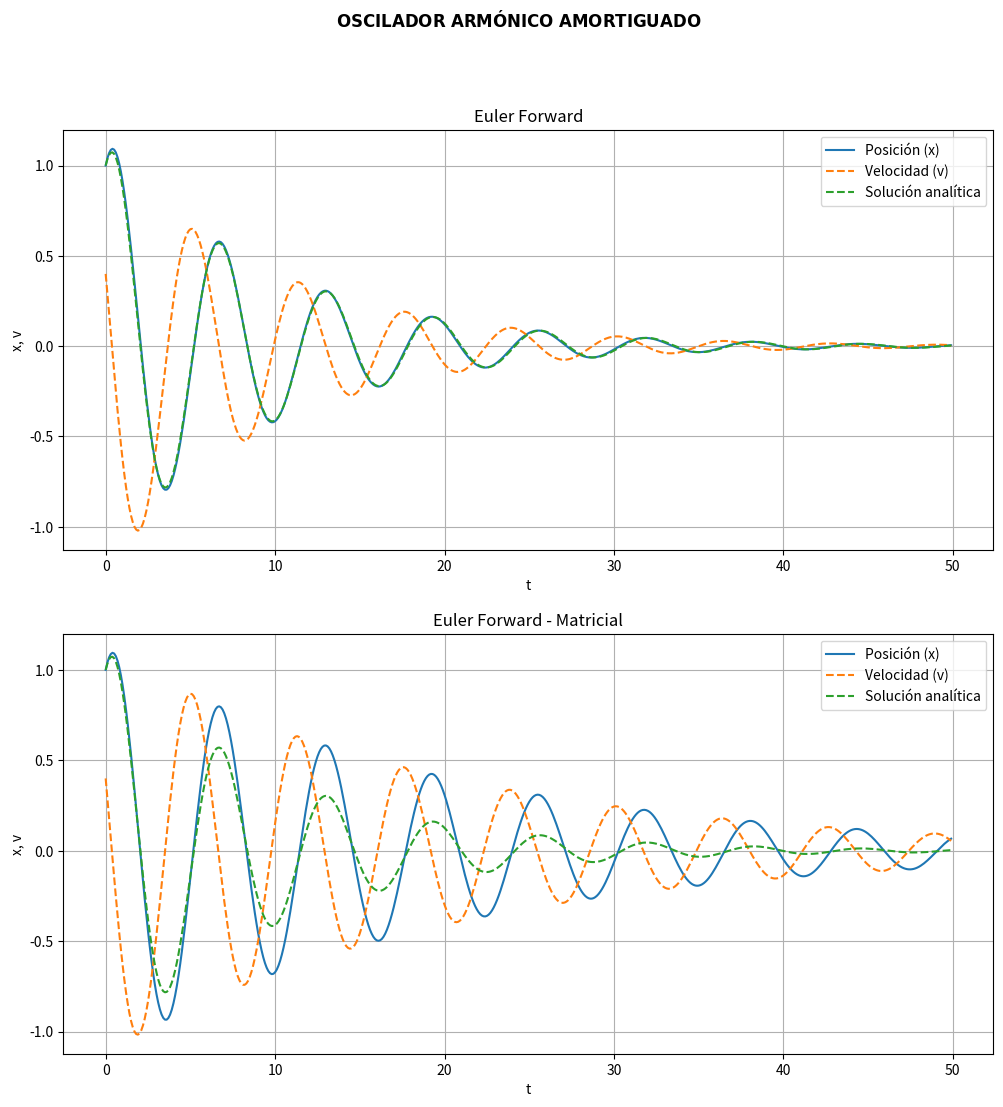
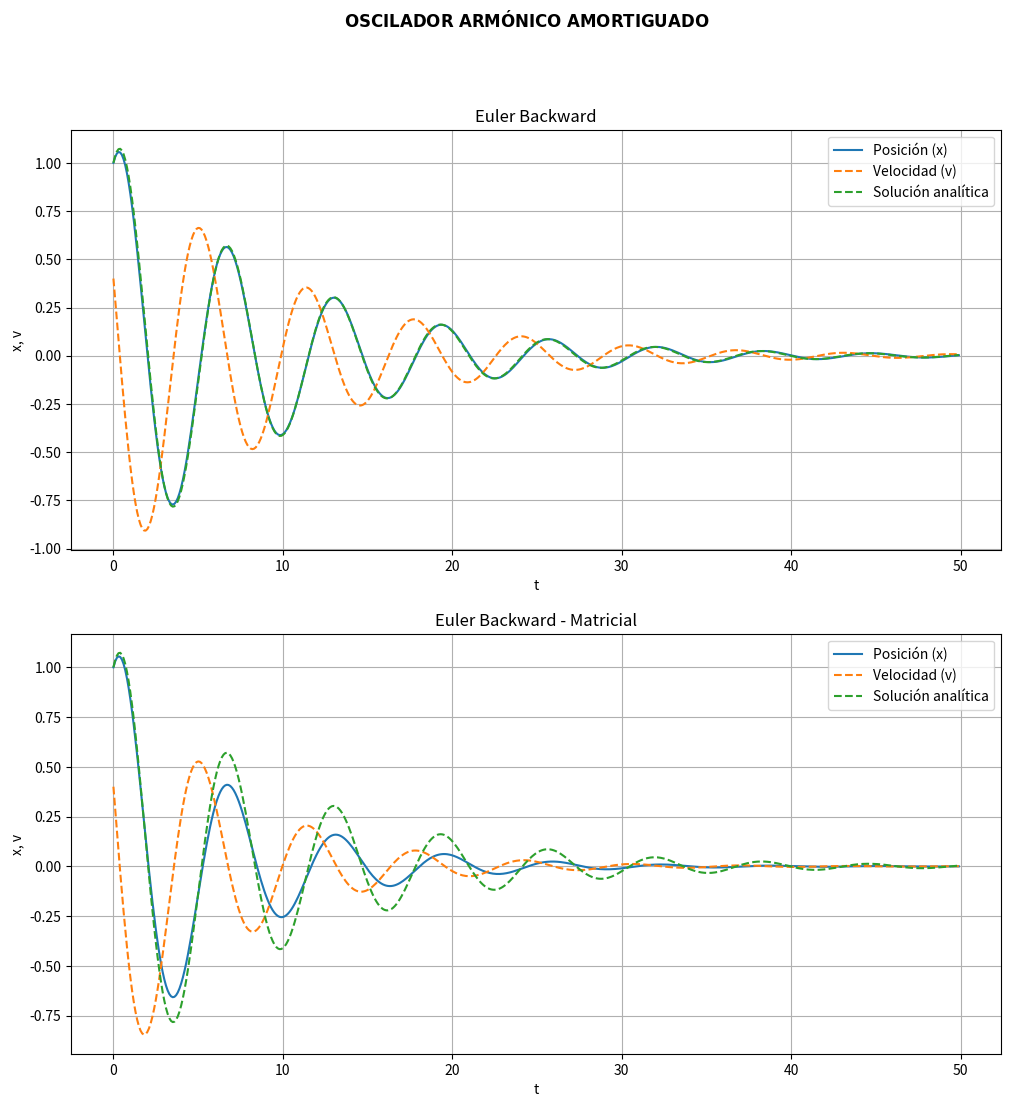
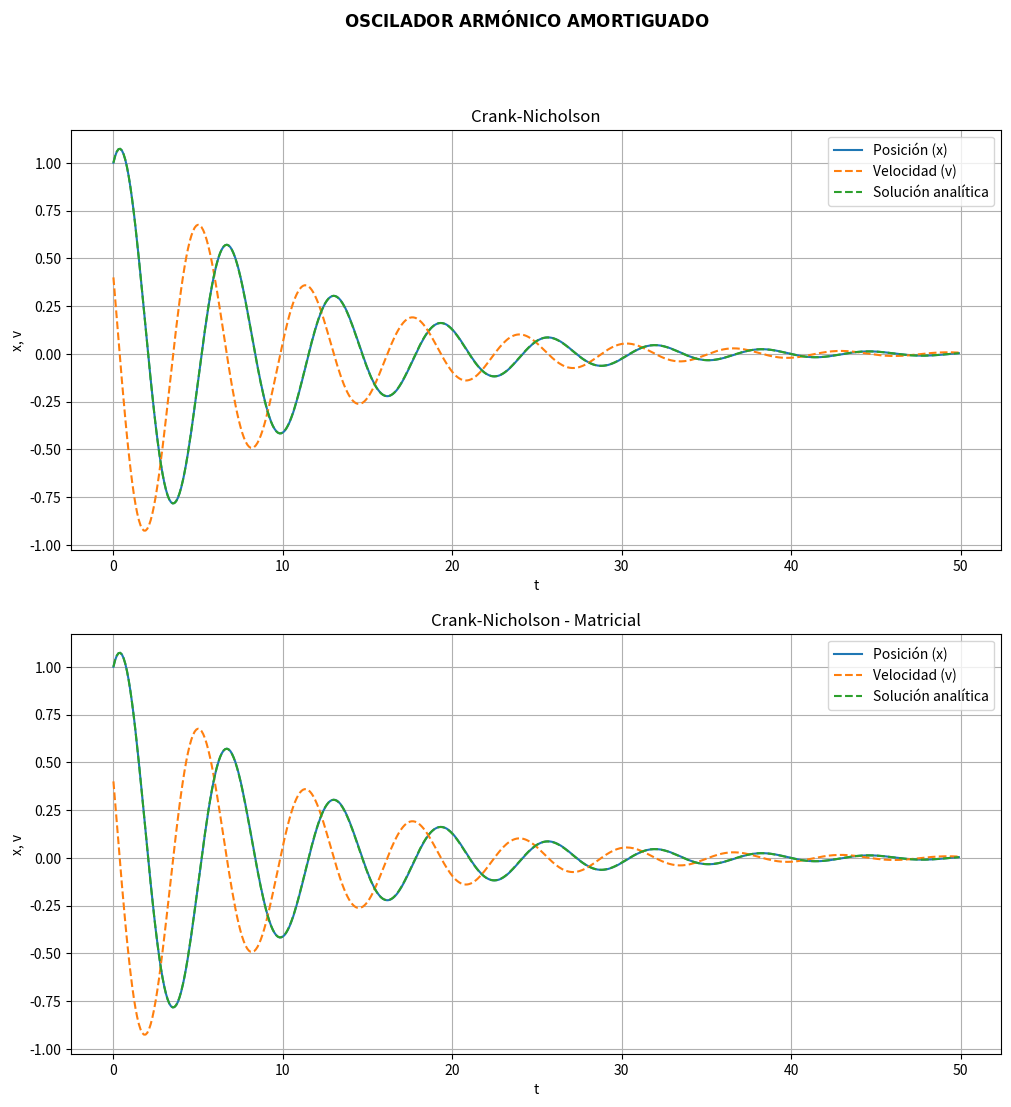
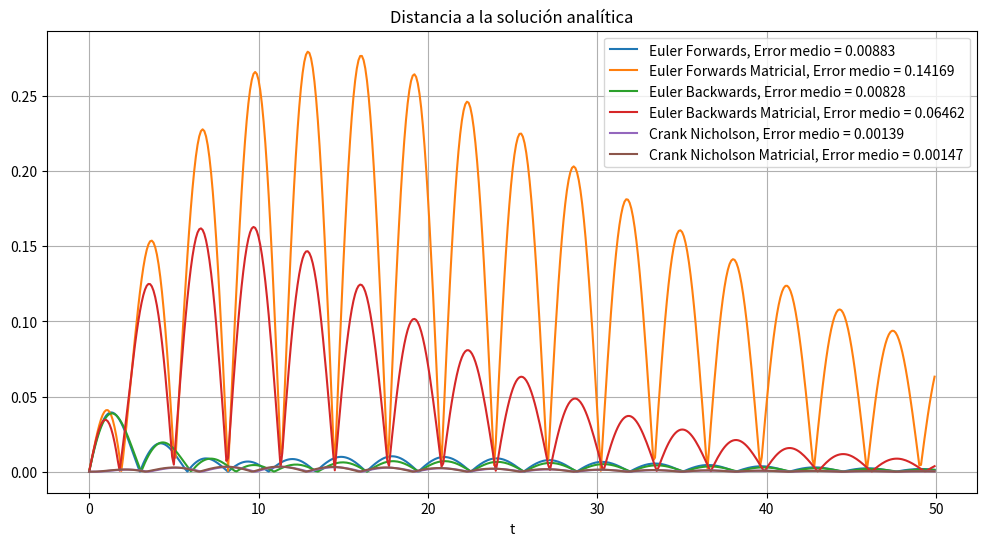

Write Python code to recreate these figures, in order.
import numpy as np
import numpy.linalg as la
from numpy import sin, cos, pi

import time
import random
import matplotlib.pyplot as plt
from scipy import sparse
from mpl_toolkits.mplot3d import Axes3D

# Funciones Auxiliares de los ejercicios
def TridiagonalSolver(d, o, u, r) -> np.ndarray:
    n = len(d)
    D = np.min(np.abs(d))
    x = np.zeros(n)

    if n - 1 == len(o) == len(u) and D != 0:
        for i in range(n-1):
            o[i],r[i] = o[i]/d[i],r[i]/d[i]
            d[i] = 1
            d[i+1],r[i+1] = d[i+1] - o[i]*u[i],r[i+1] - r[i]*u[i]   
        x[-1] = r[-1]/d[-1] # el último
        for i in range(2,n+1):
            x[-i] = r[-i] - o[-i+1] * x[-i+1]
        return x
    if D == 0:
        print('Error: 0 en la diagonal')
    else:
        print('Error: dimensión matricial')

def TridiagonalRandom_NonSingular(n, m=-10, M=10) -> np.ndarray:
    """
    Genera una matriz tridiagonal no singular aleatoria para ser usada 
    en TridiagonalSolver(), linalg.solve() y linalg.inv()
    """
    while True:
        d = [random.uniform(m, M) for _ in range(n)]
        u = [random.uniform(m, M) for _ in range(n-1)]
        o = [random.uniform(m, M) for _ in range(n-1)]
        r = [random.uniform(m, M) for _ in range(n)]

        A = np.zeros((n, n))
        for i in range(n):
            A[i, i] = d[i]        # diagonal
            if i < n-1:
                A[i, i+1] = o[i]  # over
                A[i+1, i] = u[i]  # under

            # Lo retrasa mucho
        # if np.linalg.det(A) != 0:
        #     return d,o,u,r,A # sólo si es no singular (det != 0)
        return d,o,u,r,A 

def EulerForward(x0,v0,t,dt) -> np.ndarray:
    '''
    \\begin{cases}
        x_{n+1} = x_n + h y_n
        y_{n+1} = y_n - h (\omega^2 x_n + \alpha y_n)
    \end{cases}
    '''

    x,v = np.zeros(len(t)),np.zeros(len(t))
    x[0],v[0] = x0,v0
    x[1] = v0*dt + x0
    
    for i in range(1,len(t)-1): # desde 1 porque hago x[i-1]
        x[i+1] = x[i]*(2-alpha*dt - (omega**2)*(dt**2)) + x[i-1]*(alpha*dt-1)
        v[i] = v[i-1] - dt*(omega**2*x[i-1] + alpha*v[i-1])
    
    plt.subplot(2,1,1)
    plt.plot(t, x, label='Posición (x)')
    plt.plot(t, v, label='Velocidad (v)', linestyle='--')
    plt.title('Euler Forward')
    plt.xlabel('t')
    plt.ylabel('x, v')
    plt.grid()
    
    return x,v

def EulerForwardMatrix(x0, v0, t, dt) -> np.ndarray:
    """ 
    -   z_{n+1} = \mathcal{A} z_n
    
    -   \\begin{cases}
            x_{n+1} = x_n + h y_n
            y_{n+1} = y_n - h (\omega^2 x_n + \alpha y_n)
        \end{cases}
        
    \implies
    A = ((1,dt),(-dt \omega^2, 1 - dt \alpha))
    """
    z = np.zeros((2, len(t)))  # 2 filas (x, v), columnas = len(t)
    z[0, 0], z[1, 0] = x0, v0 

    # Manual funciona mejor (hay que cambiar z en el for)
    # A = np.array([[0         , 1     ],
    #               [-omega**2 , -alpha]])
    A = np.array([[1, dt], [-omega**2 * dt, 1 - alpha * dt]])

    for i in range(1, len(t)):
        # Manual
        # z[:, i] = np.dot(np.eye(len(A)) + dt*A, z[:, i - 1])
        z[:, i] = np.dot(A, z[:, i - 1])

    x, v = z[0, :], z[1, :]

    plt.subplot(2,1,2)
    plt.plot(t, x, label='Posición (x)')
    plt.plot(t, v, label='Velocidad (v)', linestyle='--')
    plt.title('Euler Forward - Matricial')
    plt.xlabel('t')
    plt.ylabel('x, v')
    plt.legend()
    plt.grid()
    
    return x, v

def EulerBackward(x0,v0,t,dt) -> np.ndarray:
    '''
    Despejamos y_{n+1} de la segunda ecuación y sustituimos en la primera
    \begin{cases}
        x_{n+1} = x_n + h y_{n+1}
        y_{n+1} = y_n - h (\omega^2 x_{n+1} + \alpha y_{n+1})
    \end{cases}    
    
    Despejando
    y_{n+1} = y_n - h (\omega^2 x_{n+1} + \alpha y_{n+1}) \Longleftrightarrow
    y_{n+1} = y_n + h (- \omega^2 x_{n+1} - \alpha y_{n+1}) \Longleftrightarrow
    y_{n+1} (1 + h \alpha) = y_n - h \omega^2 x_{n+1} \Longleftrightarrow
    y_{n+1} = \frac{y_n - h \omega^2 x_{n+1}}{1 + h \alpha}
    
    Sustituyendo
    x_{n+1} = x_n + h y_{n+1} \Longleftrightarrow
    x_{n+1} = x_n + h \frac{y_n - h \omega^2 x_{n+1}}{1 + h \alpha}
    
    Finalmente
    \begin{cases}
        x_{n+1} = x_n + h \frac{y_n - h \omega^2 x_{n+1}}{1 + h \alpha}
        y_{n+1} = \frac{y_n - h \omega^2 x_{n+1}}{1 + h \alpha}
    \end{cases}
    '''
    
    x,v = np.zeros(len(t)),np.zeros(len(t))
    x[0],v[0] = x0,v0
    
    for i in range(1,len(t)):
        v[i] = (v[i-1] - dt*omega**2 *x[i-1])/(1 + dt*alpha)
        x[i] = x[i-1] + dt*v[i] # (v[i-1] + dt*alpha*x[i-1])/(1 + dt*alpha)
        
    plt.subplot(2,1,1)
    plt.plot(t, x, label='Posición (x)')
    plt.plot(t, v, label='Velocidad (v)', linestyle='--')
    plt.title('Euler Backward')
    plt.xlabel('t')
    plt.ylabel('x, v')
    plt.grid()
    
    return x,v

def EulerBackwardMatrix(x0, v0, t, dt) -> np.ndarray:
    """ 
    -   z_{n+1} = \mathcal{A} z_n
    
    -   \begin{cases}
            x_{n+1} = x_n + h \frac{y_n - h \omega^2 x_{n+1}}{1 + h \alpha}
            y_{n+1} = \frac{y_n - h \omega^2 x_{n+1}}{1 + h \alpha}
        \end{cases}
        
    \implies
    A = ((1 - \frac{h^2 \omega^2}{1+h \alpha}, \frac{h}{1+h\alpha}),
         (   -\frac{h   \omega^2}{1+h \alpha}, \frac{1}{1+h \alpha}))
    """
    z = np.zeros((2, len(t)))  # 2 filas (x, v), columnas = len(t)
    z[0, 0], z[1, 0] = x0, v0

    # A = np.array([[1-(dt**2 * omega**2)/(1 + dt*alpha),   dt/(1 + dt*alpha)],
    #              [-1 * (dt * omega**2)/(1 + dt*alpha),    1/(1 + dt*alpha)]])
    A = la.inv(np.eye(2)-dt*np.array([[0,1],[-omega**2,-alpha]]))

    for i in range(1, len(t)):
        z[:, i] = np.dot(A, z[:, i - 1])

    x, v = z[0, :], z[1, :]

    plt.subplot(2,1,2)
    plt.plot(t, x, label='Posición (x)')
    plt.plot(t, v, label='Velocidad (v)', linestyle='--')
    plt.title('Euler Backward - Matricial')
    plt.xlabel('t')
    plt.ylabel('x, v')
    plt.legend()
    plt.grid()
    
    return x, v

def CrankNicholson(x0,v0,t,dt) -> np.ndarray:
    '''
    Hace la media entre las derivadas en el punto n y n+1
    \begin{cases}
        x_{n+1} = x_n + \frac{h}{2} (y_n + y_{n+1})
        y_{n+1} = y_n - \frac{h}{2} ( (\omega^2 x_n + \alpha y_n) + (\omega^2 x_{n+1} + \alpha y_{n+1}) )
    \end{cases}
    
    Despejamos y_{n+1}
    y_{n+1} = y_n - \frac{h}{2} ( \omega^2 x_n + \alpha y_n + \omega^2 x_{n+1} + \alpha y_{n+1} ) \Longleftrightarrow
    y_{n+1} (1 + \frac{h}{2} \alpha) = y_n - \frac{h}{2} (\omega^2 x_n + \alpha y_n + \omega^2 x_{n+1} \Longleftrightarrow
    y_{n+1} = \frac{y_n - \frac{h}{2} (\omega^2 x_n + \alpha y_n + \omega^2 x_{n+1}}{1 + \frac{h}{2} \alpha}
    
    Sustituimos y_{n+1} en x_{n+1} y despejamos x_{n+1}
    x_{n+1} = x_n + \frac{h}{2} (y_n + y_{n+1}) \Longleftrightarrow
    x_{n+1} = x_n + \frac{h}{2} (y_n + \frac{y_n - \frac{h}{2} (\omega^2 x_n + \alpha y_n + \omega^2 x_{n+1}}{1 + \frac{h}{2} \alpha}) \Longleftrightarrow
    x_{n+1} (1 + (\frac{h}{2} \omega)^2) = x_n + \frac{h}{2} (y_n + \frac{y_n - \frac{h}{2} (\omega^2 x_n + \alpha y_n}{1 + \frac{h}{2} \alpha}) \Longleftrightarrow
    x_{n+1} = \frac{x_n + \frac{h}{2} (y_n + \frac{y_n - \frac{h}{2} (\omega^2 x_n + \alpha y_n}{1 + \frac{h}{2} \alpha})}{1 + (\frac{h}{2} \omega)^2}

    Finalmente
    \begin{cases}
        x_{n+1} = \frac{x_n + \frac{h}{2} (y_n + \frac{y_n - \frac{h}{2} (\omega^2 x_n + \alpha y_n}{1 + \frac{h}{2} \alpha})}{1 + (\frac{h}{2} \omega)^2}
        y_{n+1} = \frac{y_n - \frac{h}{2} (\omega^2 x_n + \alpha y_n + \omega^2 x_{n+1}}{1 + \frac{h}{2} \alpha}
    \end{cases}
    '''
    
    x,v = np.zeros(len(t)),np.zeros(len(t))
    x[0],v[0] = x0,v0
    
    for i in range(1,len(t)):
        x[i] = (x[i-1] + dt/2 * (v[i-1] + (v[i-1] - dt/2*(omega**2*x[i-1] + alpha*v[i-1]))/(1 + alpha*dt/2))) / (1 + (dt*omega/2)**2)
        v[i] = (v[i-1] - dt/2 * (omega**2*(x[i-1] + x[i]) + alpha*v[i-1])) / (1 + dt*alpha/2)
        
    plt.subplot(2,1,1)
    plt.plot(t, x, label='Posición (x)')
    plt.plot(t, v, label='Velocidad (v)', linestyle='--')
    plt.title('Crank-Nicholson')
    plt.xlabel('t')
    plt.ylabel('x, v')
    plt.grid()
    
    return x,v

def CrankNicholsonMatrix(x0, v0, t, dt) -> np.ndarray:
    """ 
    -   z_{n+1} = \mathcal{A} z_n
    
    -   \begin{cases}
            x_{n+1} = \frac{x_n + \frac{h}{2} (y_n + \frac{y_n - \frac{h}{2} (\omega^2 x_n + \alpha y_n}{1 + \frac{h}{2} \alpha})}{1 + (\frac{h}{2} \omega)^2}
            y_{n+1} = \frac{y_n - \frac{h}{2} (\omega^2 x_n + \alpha y_n + \omega^2 x_{n+1}}{1 + \frac{h}{2} \alpha}
        \end{cases}
    """
    z = np.zeros((2, len(t)))  # 2 filas (x, v), columnas = len(t)
    z[0, 0], z[1, 0] = x0, v0

    # A = np.array([[1              , -dt/2           ],
    #               [dt/2 * omega**2, 1 + dt/2 * alpha]])
    
    # B = np.array([[1               , dt/2            ],
    #               [-dt/2 * omega**2, 1 - dt/2 * alpha]])
    # A_inv = la.inv(A)
    A = np.dot(la.inv(np.eye(2)-(dt/2)*np.array([[0,1],[-omega**2,-alpha]])),np.eye(2)+(dt/2)*np.array([[0,1],[-omega**2,-alpha]]))

    for i in range(1, len(t)):
        z[:, i] = np.dot(A,z[:,i-1])
        #z[:, i] = np.dot(A_inv, np.dot(B, z[:, i - 1]))  

    x, v = z[0, :], z[1, :]

    plt.subplot(2,1,2)
    plt.plot(t, x, label='Posición (x)')
    plt.plot(t, v, label='Velocidad (v)', linestyle='--')
    plt.title('Crank-Nicholson - Matricial')
    plt.xlabel('t')
    plt.ylabel('x, v')
    plt.legend()
    plt.grid()
    
    return x, v

# Ejercicios
def ejercicioI() -> None:    
    """
    EJEMPLO DE MATRIZ Y CÁLCULO TEMPORAL
    
    [[2,-1,0,0],   [x1] 
     [3,1,-2,0], * [x2] = [[2,9,-5,4]]
     [0,-1,5,4],   [x3]
     [0,0,4,-3]]   [x4] 
    """

    A = [[2., -1., 0., 0.], [3., 1., -2., 0.], [0., -1., 5., 4.], [0., 0., 4., -3.]]
    b = [2., 9., -5., 4.] # Ax = b

    d = [2., 1., 5., -3.] # diagonal
    o = [-1., -2., 4.]   # over
    u = [3., -1., 4.]    # under
    r = b.copy()

    # Medir tiempo de TridiagonalSolver
    start = time.perf_counter()
    resultado_tridiagonal = TridiagonalSolver(d, o, u, r)
    end = time.perf_counter()
    print("TridiagonalSolver:", resultado_tridiagonal, 'en {:e}s'.format(end - start))

    # Medir tiempo de la.solve
    start = time.perf_counter()
    resultado_linalg = la.solve(A.copy(), b.copy())
    end = time.perf_counter()
    print("Linalg.solve:", resultado_linalg, 'en {:e}s'.format(end - start))

    # Medir tiempo usando la inversa de A
    start = time.perf_counter()
    resultado_inv = np.dot(la.inv(A.copy()), b.copy())
    end = time.time()
    print("Inversa (A^-1 * b):", resultado_inv, 'en {:e}s'.format(end - start))
    

    """
    GENERACIÓN DE LAS GRÁFICAS
    """

    # GRÁFICA DEL COSTE TEMPORAL CON EL TAMAÑO MATRICIAL PARA TAMAÑOS GRANDES
    tri_time, solve_time, inv_time = [], [], []
    
    xo = np.ceil(np.linspace(100,10000,6)).astype(int)
    for i in xo:
        d,o,u,r,A = TridiagonalRandom_NonSingular(i)

        start = time.perf_counter()
        sol = TridiagonalSolver(d, o, u, r)
        end = time.perf_counter()
        if sol is not None: # Caso en el que no se alcanza la solución
            tri_time.append(end - start)
        
        start = time.perf_counter()
        la.solve(A,r)
        end = time.perf_counter()
        solve_time.append(end - start)

    plt.figure()
    plt.title('Coste temporal frente a tamaño matricial grande')
    plt.xlabel('Dimensión Matricial')
    plt.ylabel('Tiempo de ejecución (s)')

    plt.scatter(xo,tri_time, label='Tiempo TridiagonalSolver()', marker='x',c='orange')
    plt.scatter(xo,solve_time, label='Tiempo linalg.solve()', marker='x',c='blue')

    plt.legend()

    # GRÁFICA DEL COSTE TEMPORAL CON EL TAMAÑO MATRICIAL
    tri_time, solve_time, inv_time = [], [], []
    
    xo = np.ceil(np.logspace(2.5,3.8,7)).astype(int) # Pasar de float a int en numpy
    for i in xo:
        d,o,u,r,A = TridiagonalRandom_NonSingular(i)

        start = time.perf_counter()
        sol = TridiagonalSolver(d, o, u, r)
        end = time.perf_counter()
        if sol is not None: # Caso en el que no se alcanza la solución
            tri_time.append(end - start)
        
        start = time.perf_counter()
        la.solve(A,r)
        end = time.perf_counter()
        solve_time.append(end - start)

        # La inversa es muy lenta
        start = time.perf_counter()
        np.dot(la.inv(A), r)
        end = time.perf_counter()
        inv_time.append( end - start)

    plt.figure()
    plt.title('Coste temporal frente a tamaño matricial')
    plt.xlabel('Dimensión Matricial')
    plt.ylabel('Tiempo de ejecución (s)')

    plt.scatter(xo,tri_time, label='Tiempo TridiagonalSolver()', marker='x',c='orange')
    plt.scatter(xo,solve_time, label='Tiempo linalg.solve()', marker='x',c='blue')
    plt.scatter(xo,inv_time, label='Tiempo Inversa (A^-1 * b)', marker='x',c='green')
    
    plt.yscale("log")
    plt.xscale("log")

    plt.legend()

    # EXTRA - MEDIA
    N = 20 # Número de matrices aleatorias que vamos a generar
    n = 1000  # dimensión de las matrices generadas (nxn)
    tiempo_tridiagonal, tiempo_linalg, tiempo_inv = [], [], []

    for i in range(N):
        d,o,u,r,A = TridiagonalRandom_NonSingular(n)
        
        start = time.time()
        sol = TridiagonalSolver(d, o, u, r)
        end = time.time()
        if sol is not None: # Caso en el que no se alcanza la solución
            tiempo_tridiagonal.append((i,end - start))

        start = time.time()
        la.solve(A.copy(),r.copy())
        end = time.time()
        tiempo_linalg.append((i,end - start))

        start = time.time()
        np.dot(la.inv(A.copy()), r.copy())
        end = time.time()
        tiempo_inv.append((i, end - start))
        print(i*100/N,'%',end='\r')

    plt.figure()
    plt.title('Comparación temporal de distintos algoritmos de resolución\n' +
              ' de sistemas de ecuaciones con matrices asociadas {}x{}'.format(n,n))
    
    plt.scatter(*zip(*tiempo_tridiagonal), label='Tiempo TridiagonalSolver()', marker='x',c='orange')
    plt.axhline(np.mean(np.array(tiempo_tridiagonal)[:,1]),alpha=0.4,c='orange')

    plt.scatter(*zip(*tiempo_linalg), label='Tiempo linalg.solve()', marker='x',c='blue')
    plt.axhline(np.mean(np.array(tiempo_linalg)[:,1]),alpha=0.4,c='blue')
    
    plt.scatter(*zip(*tiempo_inv), label='Tiempo Inversa (A^-1 * b)', marker='x',c='green')
    plt.axhline(np.mean(np.array(tiempo_inv)[:,1]),alpha=0.4,c='green')

    plt.xlabel('Número de ejecución')
    plt.ylabel('Tiempo de ejecución (s)')
    plt.legend()
    plt.show()

    """
    De conclusión podemos ver que el solve() es algo más eficiente que usar la inversa (creo que solve
    usa la descomposición LU) y nuestro método es significativamente más rápido. Esto es, para el caso
    específico de una matriz tridiagonal claro, para matrices cualquiera la.solve() es el método más 
    rápido.
    """

def ejercicioII() -> None:

    '''
    Notación Matricial
      i →
    j  ________
    ↓ |0 .     |
      |.       |
      |        |
       ________

    POISSON  
        Resolución de la Ecuación de Poisson en el intervalo [0,\\pi] con f(0)=0 y f'(\\pi)=-\\pi^2
                                f''(x) = (2 - x^2) * sin(x) + 4x cos(x) = g(x)
    '''
    def g(x):
        return (2-x**2) * sin(x) + 4*x*cos(x)
    def solution(x):             # solución analítica que cumple las condiciones de contorno
        return x**2 * sin(x)
    
    N = 100000                   # N representa el número de puntos de la malla
    h = pi/(N+1)                 # N+1 es el número de subintervalos
    xo = np.linspace(0,pi,N)     # Dimensión N+2 porque N + las 2 condiciones de frontera

    d = [-2 for _ in range(N)]                # Diagonal principal
    u = [1  for _ in range(N-1)]              # Diagonal inferior
    o = [1  for _ in range(N-1)]              # Diagonal superior
    r = [h**2 * g(xi) for xi in xo]           # h^2 * f''(x) vector de términos independientes, 
                                              # (h^2*g(xo) sin los extremos)
    # Condiciones de contorno
    d[0] = 1
    o[0] = 0
    r[0] = 0

    d[-1] = 1
    u[-1] = 1
    r[-1] = -pi**2 * h

    f = TridiagonalSolver(d, o, u, r)

    #f''(x) = (2 - x^2) * sin(x) + 4x cos(x)
    plt.figure()
    plt.title('Gráfica de $\\frac{d^2f}{dx^2} = (2-x^2)\\cdot \\sin x + 4x\\cdot\\cos x$')
    plt.grid()
    plt.plot(xo,f,label='$f(x)$')
    plt.plot(xo,solution(xo),label='$g(x)=x^2\\cdot\\sin x$',linestyle='--')
    plt.legend(loc='best')
    
    '''
    LAPLACE
        Resolución de la Ecuación de Laplace en 2D en un cuadrado de lado L=1 con 
        \phi(x=0) = \phi(x=1) = \phi(y=0) = 0   y   \phi(y=1) = x(1-x) (Dirichlet)

        - Jacobi
        - scipy.sparse.linalg
        - Gauss-Seidel
        - Sobrerelajación
    '''

    L = 1
    N = 100
    x = np.linspace(0, L, N+2)  # Coordenadas en x (incluyendo las fronteras)
    y = np.linspace(0, L, N+2)  # Coordenadas en y (incluyendo las fronteras)

    d = [-2 for _ in range(N)]     # Diagonal principal
    u = [1  for _ in range(N-1)]   # Diagonal inferior
    o = [1  for _ in range(N-1)]   # Diagonal superior
    r = np.zeros(N * N)
    I = np.eye(N)

    laplaciano1D = sparse.diags([d,u,o],[0,-1,1])
    laplaciano2D = sparse.kron(I, laplaciano1D) + sparse.kron(laplaciano1D, I)

    phi = np.zeros((N+2, N+2)) # se cumple \phi(x=0) = \phi(x=1) = \phi(y=0) = 0
    phi[-1, :] = x * (1 - x)

    # Contorno en y=1 (phi(y=1) = x(1-x))
    # for i in range(N):
    #     r[i + N*(N-1)] = -phi[-1,i+1]  # Fila a y=1
    r[N * (N - 1):N * (N - 1) + N] = -phi[-1, 1:N + 1]

    phi_interior = sparse.linalg.spsolve(laplaciano2D, r)
    phi[1:N+1, 1:N+1] = phi_interior.reshape((N, N))

    plt.figure()
    plt.imshow(phi, origin='lower', cmap='inferno')
    plt.colorbar(label="$\\phi(x, y)$")
    plt.xlabel('x')
    plt.ylabel('y')
    plt.title("Solución de la ecuación de Laplace en 2D")

    # X, Y = np.meshgrid(x, y)
    # fig = plt.figure()
    # ax = fig.add_subplot(111, projection='3d')
    # ax.plot_surface(X, Y, phi, cmap='inferno')
    # ax.set_xlabel('$x$')
    # ax.set_ylabel('$y$')
    # ax.set_zlabel('$\\phi(x, y)$')
    # ax.set_title('Solución de la ecuación de Laplace en 2D - Representación 3D')

    tol = 10e-6
    
    plt.show()

    return None

def ejercicioIII() -> None: 
    '''
    Oscilador Armónico Amortiguado: 
    \ddot{x} = -\omega^2 x - \alpha \dot{x} \implies
    \begin{cases}
        \dot{x} = y \\
        \dot{y} = -\omega^2 x - \alpha y
    \end{cases}
    '''
    def solucion_analitica(t, x0, v0, omega, alpha) -> np.ndarray:
        if alpha**2 < 4*omega**2: # Subamortiguado
            omega_prima = np.sqrt(omega**2 - (alpha**2) / 4)
            C1 = x0
            C2 = (v0 + alpha * x0 / 2) / omega_prima
            x_analitico = np.exp(-alpha * t / 2) * (C1 * np.cos(omega_prima * t) + C2 * np.sin(omega_prima * t))
            
        elif alpha**2 == 4*omega**2: # Críticamente amortiguado
            C1 = x0
            C2 = v0 + alpha/2 * x0
            x_analitico = (C1 + C2 * t) * np.exp(-alpha * t / 2)
            
        elif alpha**2 > 4*omega**2: # Sobreamortiguado
            gamma = np.sqrt((alpha**2) / 4 - omega**2)
            C1 = (x0 / 2) + (v0 + (alpha / 2) * x0) / (2 * gamma)
            C2 = (x0 / 2) - (v0 + (alpha / 2) * x0) / (2 * gamma)
            x_analitico = np.exp(-alpha * t / 2) * (C1 * np.exp(gamma * t) + C2 * np.exp(-gamma * t))
        
        return x_analitico
    def error(x_numerico, x_analitico) -> float:
        return np.sqrt(np.mean((x_numerico - x_analitico)**2))
    
    global omega 
    global alpha 
    omega = 1.
    alpha = 0.2    
    dt = 0.1     # h
    
    x0 = 1.
    v0 = 0.4      # y0
    t_max = 50
    t = np.arange(0,t_max,dt)
    
    x_analitica = solucion_analitica(t, x0, v0, omega, alpha)
    
    # Comparación con la solución analítica
    plt.figure(figsize=(12, 12))
    plt.suptitle('   ${\\bf OSCILADOR\\ ARMÓNICO\\ AMORTIGUADO}$')
    x_forward, _ = EulerForward(x0,v0,t,dt)
    plt.plot(t, x_analitica, label='Solución analítica', linestyle='--')
    plt.legend(loc='best')
    x_forward_matrix, _ = EulerForwardMatrix(x0,v0,t,dt)
    plt.plot(t, x_analitica, label='Solución analítica', linestyle='--')
    plt.legend(loc='best')
    
    plt.figure(figsize=(12, 12))
    plt.suptitle('   ${\\bf OSCILADOR\\ ARMÓNICO\\ AMORTIGUADO}$')   
    x_backward, _ = EulerBackward(x0,v0,t,dt)
    plt.plot(t, x_analitica, label='Solución analítica', linestyle='--')
    plt.legend(loc='best')
    x_backward_matrix, _ = EulerBackwardMatrix(x0,v0,t,dt)
    plt.plot(t, x_analitica, label='Solución analítica', linestyle='--')
    plt.legend(loc='best')
    
    plt.figure(figsize=(12, 12))
    plt.suptitle('   ${\\bf OSCILADOR\\ ARMÓNICO\\ AMORTIGUADO}$')
    x_CrankNich, _ = CrankNicholson(x0,v0,t,dt)
    plt.plot(t, x_analitica, label='Solución analítica', linestyle='--')
    plt.legend(loc='best')
    x_CrankNich_matrix, _ = CrankNicholsonMatrix(x0,v0,t,dt)
    plt.plot(t, x_analitica, label='Solución analítica', linestyle='--')
    plt.legend(loc='best')

    # Gráfica de los errores
    err_EuFw = error(x_forward, x_analitica)
    err_EuFw_M = error(x_forward_matrix, x_analitica)
    err_EuBw = error(x_backward, x_analitica)
    err_EuBw_M = error(x_backward_matrix, x_analitica)
    err_CrNi = error(x_CrankNich, x_analitica)
    err_CrNi_M = error(x_CrankNich_matrix, x_analitica)
    
    plt.figure(figsize=(12, 6))
    plt.title('Distancia a la solución analítica')
    plt.xlabel('t')
    plt.grid()
    
    plt.plot(t, np.abs(x_analitica-x_forward), label='Euler Forwards, Error medio = {}'.format(np.round(err_EuFw,5)))
    plt.plot(t, np.abs(x_analitica-x_forward_matrix), label='Euler Forwards Matricial, Error medio = {}'.format(np.round(err_EuFw_M,5)))
    plt.plot(t, np.abs(x_analitica-x_backward), label='Euler Backwards, Error medio = {}'.format(np.round(err_EuBw,5)))
    plt.plot(t, np.abs(x_analitica-x_backward_matrix), label='Euler Backwards Matricial, Error medio = {}'.format(np.round(err_EuBw_M,5)))
    plt.plot(t, np.abs(x_analitica-x_CrankNich), label='Crank Nicholson, Error medio = {}'.format(np.round(err_CrNi,5)))
    plt.plot(t, np.abs(x_analitica-x_CrankNich_matrix), label='Crank Nicholson Matricial, Error medio = {}'.format(np.round(err_CrNi_M,5)))
        
    plt.legend()
    plt.show()
    
# Main
def main() -> None:
    #ejercicioI()
    #ejercicioII()
    ejercicioIII()

if __name__ == '__main__':
    main()